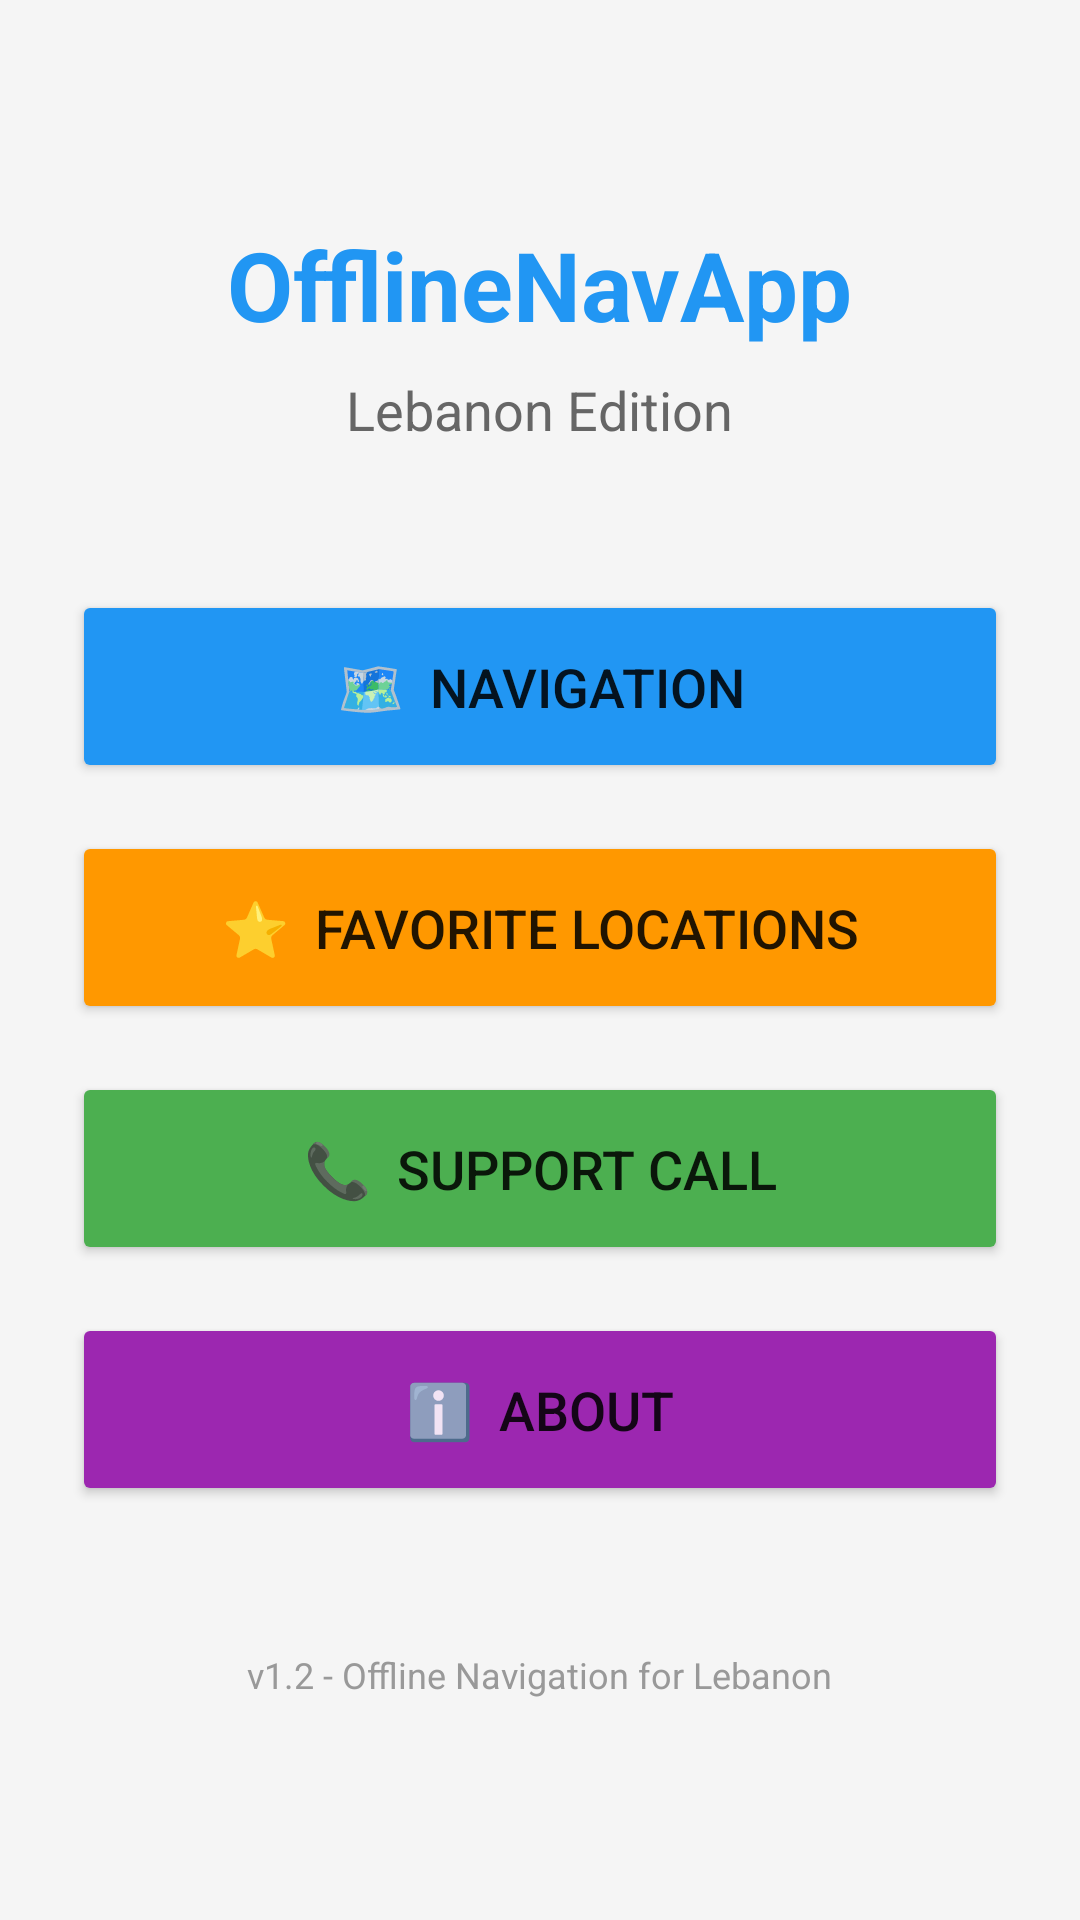

Layout XML and referenced resources for this Android screen:
<!-- AndroidManifest.xml: application theme Theme.AppCompat.Light.NoActionBar -->
<!-- res/layout/activity_menu.xml -->
<?xml version="1.0" encoding="utf-8"?>
<LinearLayout xmlns:android="http://schemas.android.com/apk/res/android"
    android:orientation="vertical"
    android:layout_width="match_parent"
    android:layout_height="match_parent"
    android:padding="24dp"
    android:gravity="center"
    android:background="#F5F5F5">

    <TextView
        android:layout_width="wrap_content"
        android:layout_height="wrap_content"
        android:text="OfflineNavApp"
        android:textSize="32sp"
        android:textStyle="bold"
        android:textColor="#2196F3"
        android:layout_marginBottom="8dp" />

    <TextView
        android:layout_width="wrap_content"
        android:layout_height="wrap_content"
        android:text="Lebanon Edition"
        android:textSize="18sp"
        android:textColor="#666666"
        android:layout_marginBottom="48dp" />

    <Button
        android:id="@+id/btn_menu_navigation"
        android:layout_width="match_parent"
        android:layout_height="wrap_content"
        android:text="🗺️  Navigation"
        android:textSize="18sp"
        android:padding="20dp"
        android:layout_marginBottom="16dp"
        android:backgroundTint="#2196F3" />

    <Button
        android:id="@+id/btn_menu_favorites"
        android:layout_width="match_parent"
        android:layout_height="wrap_content"
        android:text="⭐  Favorite Locations"
        android:textSize="18sp"
        android:padding="20dp"
        android:layout_marginBottom="16dp"
        android:backgroundTint="#FF9800" />

    <Button
        android:id="@+id/btn_menu_support"
        android:layout_width="match_parent"
        android:layout_height="wrap_content"
        android:text="📞  Support Call"
        android:textSize="18sp"
        android:padding="20dp"
        android:layout_marginBottom="16dp"
        android:backgroundTint="#4CAF50" />

    <Button
        android:id="@+id/btn_menu_about"
        android:layout_width="match_parent"
        android:layout_height="wrap_content"
        android:text="ℹ️  About"
        android:textSize="18sp"
        android:padding="20dp"
        android:backgroundTint="#9C27B0" />

    <TextView
        android:layout_width="wrap_content"
        android:layout_height="wrap_content"
        android:text="v1.2 - Offline Navigation for Lebanon"
        android:textSize="12sp"
        android:textColor="#999999"
        android:layout_marginTop="48dp" />

</LinearLayout>
<!-- resources referenced by this layout -->
<resources>
  <style name="Theme.AppCompat.Light.NoActionBar" parent="Theme.AppCompat.Light">
          <item name="windowNoTitle">true</item>
          <item name="windowActionBar">false</item>
      </style>
</resources>
